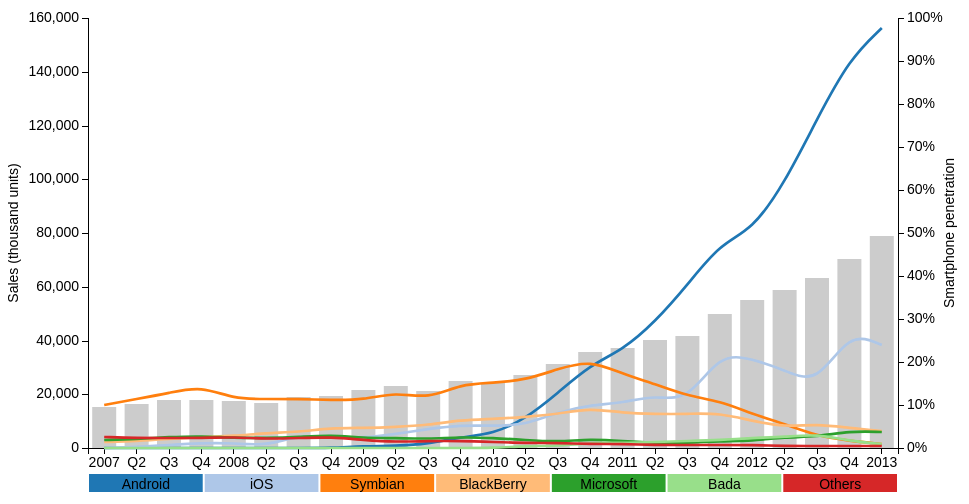
D3 v3 page, settled after 360 driven frames (6 s of simulated time); the page loaded 1 data file(s).


    var margin = {top: 20, right: 50 + 20, bottom: 30 + 20, left: 60 + 20};
	var totalWidth = 960;
	var totalHeight = 500;
    var width = totalWidth - margin.left - margin.right;
    var height = totalHeight - margin.top - margin.bottom;

    var x = d3.scale.ordinal().rangeBands([0, width], 1, 0.5);
    var y = d3.scale.linear().rangeRound([height, 0]);
    var y2 = d3.scale.linear().rangeRound([height, 0]);
    var color = d3.scale.category20();
    var bar = d3.scale.ordinal().range(["#999"]);

    var xAxis = d3.svg.axis().scale(x).orient("bottom").tickFormat(function(input) {
        if (input.match(/Q1/)) {
            return "20" + input.substring(0, 2);
        } else {
            return input.substring(2);
        }
    });
    var yAxis = d3.svg.axis().scale(y).orient("left");
    var y2Axis = d3.svg.axis().scale(y2).orient("right").tickFormat(d3.format(".0%"));

    var line = d3.svg.line()
            .interpolate("basis")
            .x(function(d) { return x(d.quarter); })
            .y(function(d) { return y(d.sale); });

    var svg = d3.select("body").append("svg")
            .attr("width", width + margin.left + margin.right)
            .attr("height", height + margin.top + margin.bottom)
            .append("g")
            .attr("transform", "translate(" + margin.left + "," + margin.top + ")");

    d3.csv("smartphone_sales.csv", function(error, data) {
        var platforms = d3.keys(data[0]).filter(function(key) {
            return key !== "Quarter" && key !== "Smartphones" && key !== "Total";
        });
        color.domain(platforms);
        bar.domain(["Smartphone penetration"]);

        var sales = color.domain().map(function(name) {
            return {
                name: name,
                values: data.map(function(d) {
                    return {quarter: d.Quarter, sale: +d[name]};
                })
            };
        });
        var penetration = data.map(function(d) {
            return {
                quarter: d.Quarter,
                penetration: d["Smartphones"] / d["Total"]
            };
        });

        x.domain(data.map(function(d) { return d.Quarter; }));
        y.domain([
            d3.min(sales, function(c) { return d3.min(c.values, function(v) { return v.sale; }); }),
            d3.max(sales, function(c) { return d3.max(c.values, function(v) { return v.sale; }); })
        ]).nice();

        svg.append("g")
            .attr("class", "x axis")
            .attr("transform", "translate(0," + height + ")")
            .call(xAxis);

        svg.append("g")
            .attr("class", "y axis")
            .call(yAxis)
            .append("text")
            .attr("transform", "rotate(-90)")
            .attr("y", -margin.left)
            .attr("x", -height / 2)
            .attr("dy", ".71em")
            .style("text-anchor", "middle")
            .text("Sales (thousand units)");

        svg.append("g")
            .attr("class", "y2 axis")
            .attr("transform", "translate(" + width + ", 0)")
            .call(y2Axis)
            .append("text")
            .attr("transform", "rotate(-90)")
            .attr("y", margin.right)
            .attr("x", -height / 2)
            .attr("dy", "-1em")
            .style("text-anchor", "middle")
            .text("Smartphone penetration");

        svg.selectAll("rect")
            .data(penetration)
            .enter().append("rect")
            .attr("width", 24)
            .attr("y", function (d) {
                return y2(d.penetration);
            })
            .attr("height", function (d) {
                return y2(1 - d.penetration);
            })
            .attr("transform", function(d) {
                var dx = x(d.quarter) - 12;
                return "translate(" + dx + ",0)";
            })
            .style("fill", "#ccc");

        var sale = svg.selectAll(".sale")
            .data(sales)
            .enter().append("g")
            .attr("class", "sale");

        sale.append("path")
            .attr("d", function(d) { return line(d.values); })
            .style("stroke", function(d) { return color(d.name); });

        var labelsPerRow = 7;
        var legend = svg.selectAll(".legend")
            .data(platforms.slice())
            .enter().append("g")
            .attr("class", "legend")
            .attr("transform", function(d, i) {
                var x = (i % labelsPerRow) * (width / labelsPerRow);
                var y = Math.floor(i / labelsPerRow) * 20;
                return "translate(" + x + ", " + y + ")";
            });

        legend.append("rect")
            .attr("x", 1)
            .attr("y", margin.top + height + 6)
            .attr("width", width / labelsPerRow - 2)
            .attr("height", 18)
            .style("fill", color);

        legend.append("text")
            .attr("x", width / labelsPerRow / 2)
            .attr("y", margin.top + height + 6 + 9)
            .attr("dy", ".4em")
            .style("text-anchor", "middle")
            .text(function(d) {
                return d;
            });

        svg.style("font", "14px sans-serif");
        svg.selectAll(".axis line, .axis path")
            .style("fill", "none")
            .style("stroke", "#000")
            .style("shape-rendering", "crispEdges");
        svg.selectAll(".sale path")
            .style("fill", "none")
            .style("stroke-width", "2pt");
    });


### data: smartphone_sales.csv, 2091 bytes — head not shown